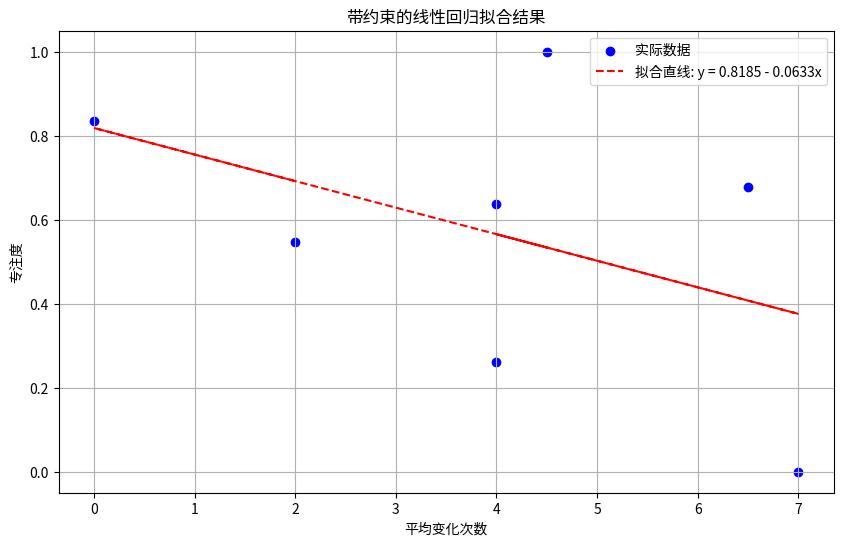

This chart was generated by the following Python code:
import numpy as np
import matplotlib.pyplot as plt
from scipy.optimize import minimize

# 数据
x = np.array([4.5, 4, 7, 6.5, 4, 0, 2])
y = np.array([1, 0.260740741, 0, 0.677248677, 0.637037037, 0.835555556, 0.548148148])

# 定义带约束的线性回归目标函数
def objective(params):
    a, b = params  # a为斜率，b为截距
    y_pred = a * x + b
    return np.sum((y_pred - y) ** 2)  # 均方误差

# 约束条件：斜率必须为负
constraints = {'type': 'ineq', 'fun': lambda params: -params[0]}  # -a > 0 等价于 a < 0

# 初始猜测值
initial_guess = [-0.1, 1]  # 初始斜率为负，截距为正

# 使用优化方法求解
result = minimize(objective, initial_guess, constraints=constraints)

# 提取最优参数
a_opt, b_opt = result.x

# 计算拟合优度（R²）
y_pred = a_opt * x + b_opt
r2 = 1 - np.sum((y - y_pred) ** 2) / np.sum((y - np.mean(y)) ** 2)

# 打印结果
print(f"最优线性函数：专注度 = {b_opt:.4f} - {abs(a_opt):.4f} × 变化次数")
print(f"斜率 a = {a_opt:.4f}（约束为负）")
print(f"截距 b = {b_opt:.4f}")
print(f"R² = {r2:.4f}")

# 可视化结果
plt.figure(figsize=(10, 6))
plt.scatter(x, y, color='blue', label='实际数据')
plt.plot(x, y_pred, color='red', linestyle='--',
         label=f'拟合直线: y = {b_opt:.4f} - {abs(a_opt):.4f}x')
plt.xlabel('平均变化次数')
plt.ylabel('专注度')
plt.title('带约束的线性回归拟合结果')
plt.legend()
plt.grid(True)
plt.show()